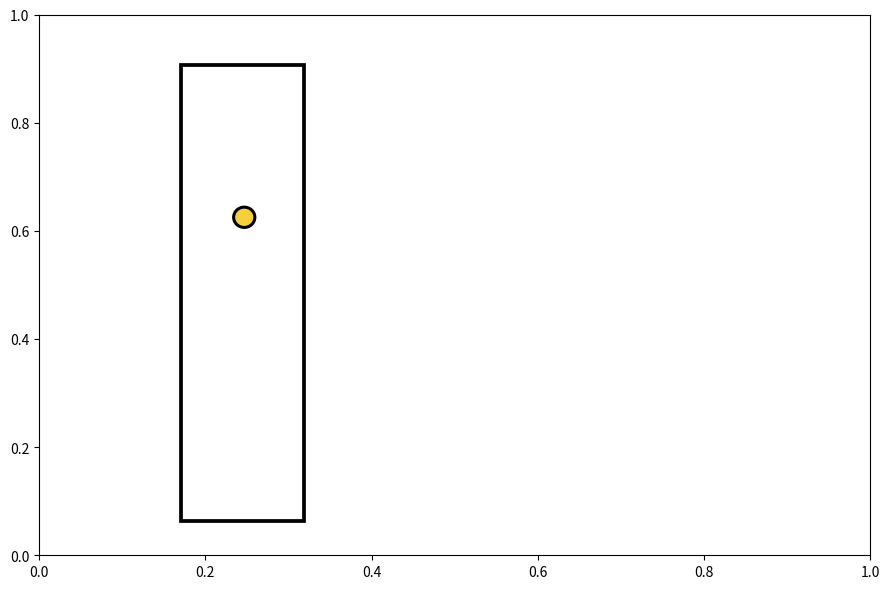
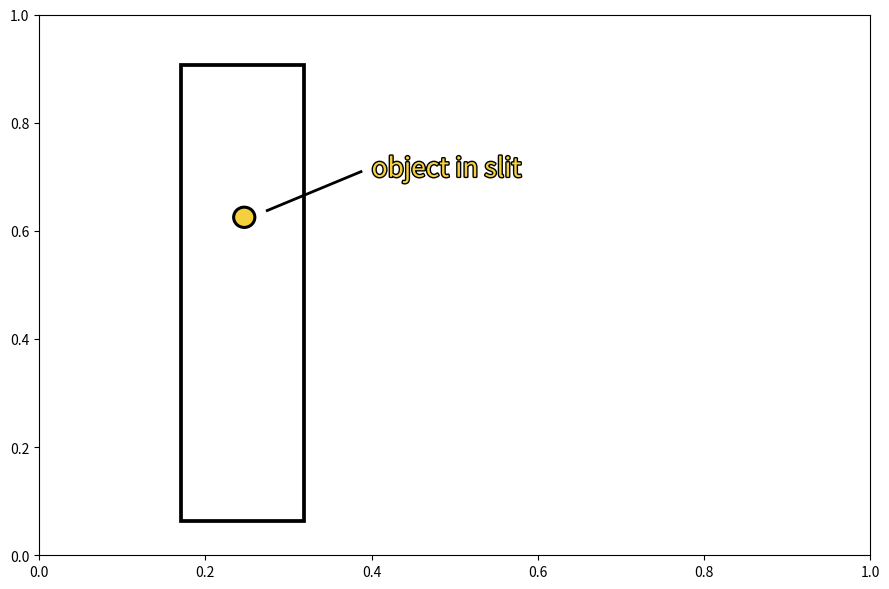
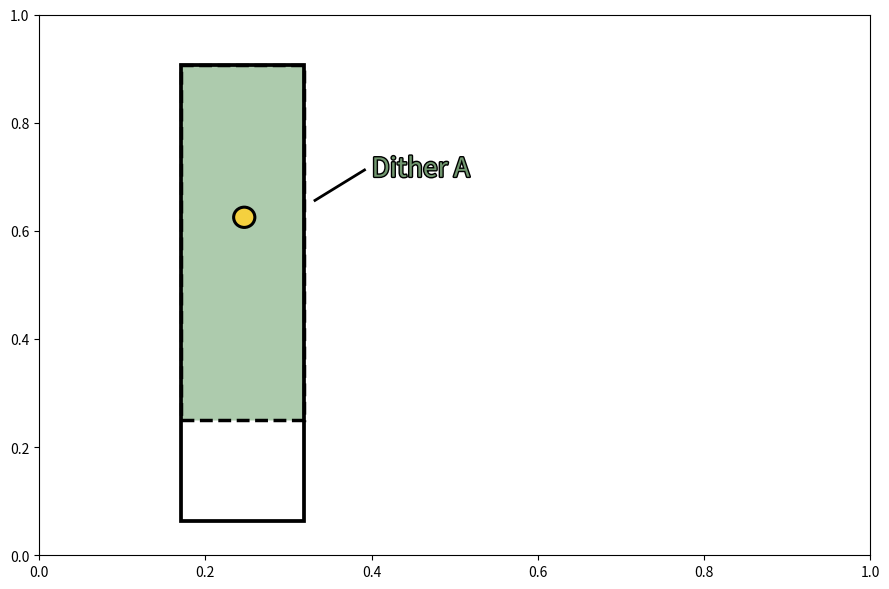
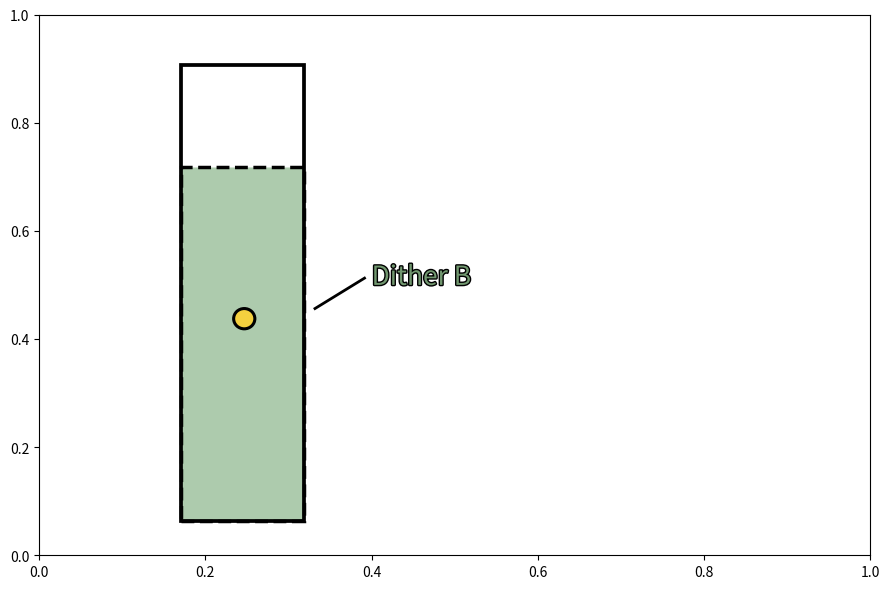
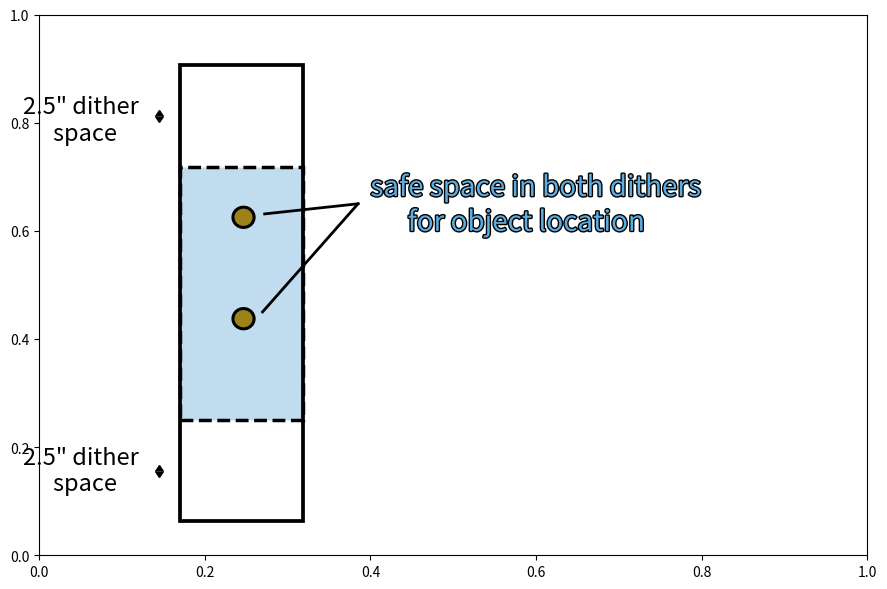
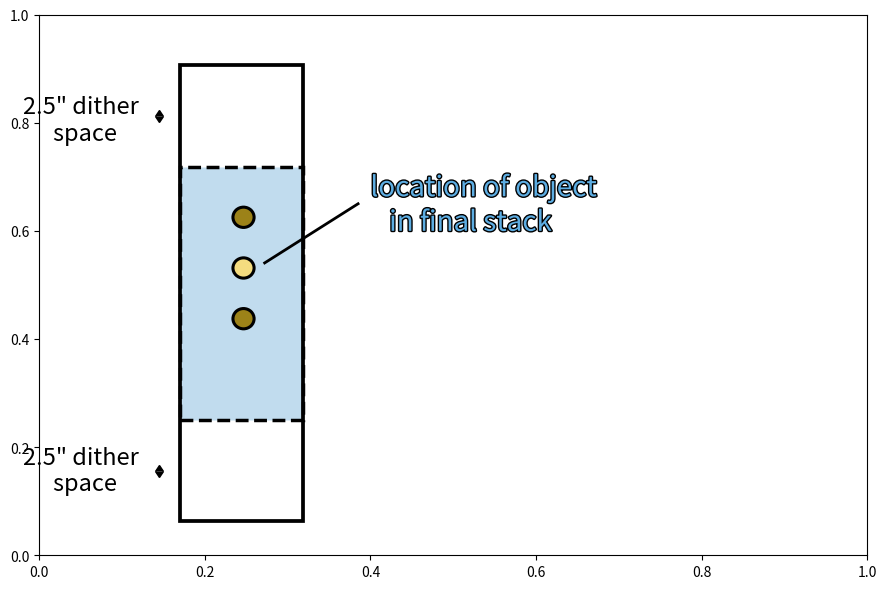
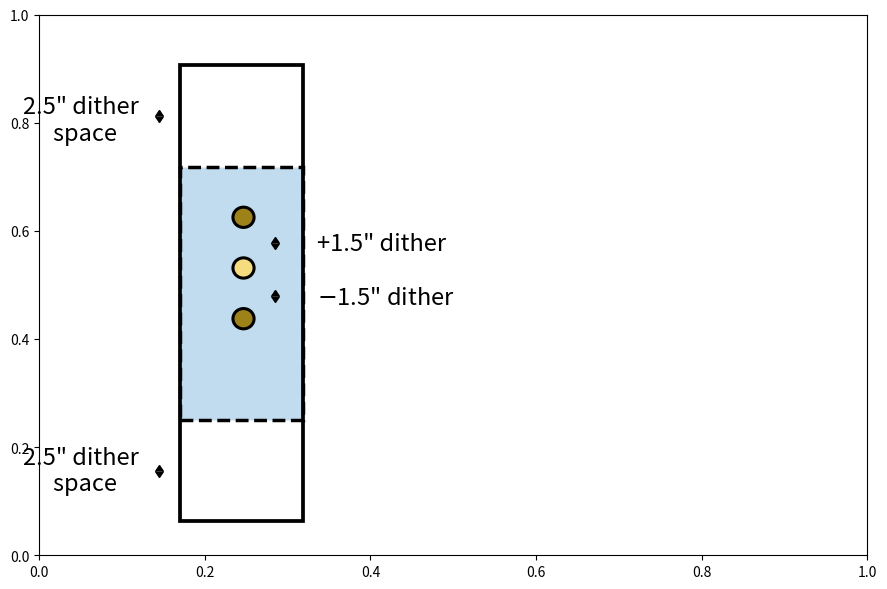
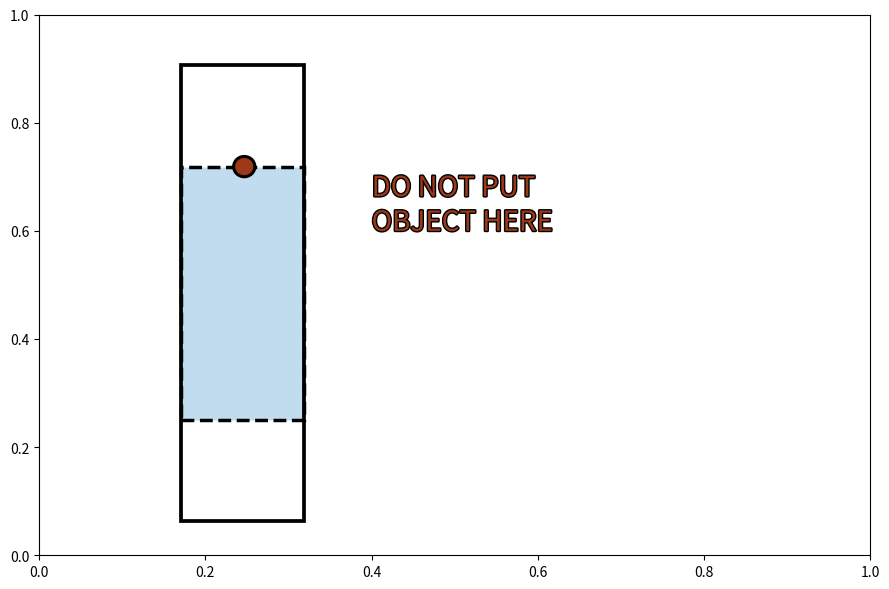

The script that saved these images, in order:
'''
This script makes an animation that of the ABAB dither pattern for the
MOSFIRE spectrograph on Keck I.  This includes the helpful information
about where it is recommended to place your object in the slit.

SOMETIMES it's easier to animate using a function and the `animation`
package in `matplotlib`, however in cases like this, when you need to
fine-tune detail for each frame (and there aren't too many frames) it's
actually better to just make images and then combine them into a GIF.

----->	Note that this code makes ten images.  In the README associated 
	with this directory you'll find instructions for how to make the
	the images into an animation.

Credit: 	Taylor Hutchison
		aibhleog@tamu.edu
		Texas A&M University
'''

_author_ = 'Taylor Hutchison'

import numpy as np
import matplotlib.pyplot as plt
from matplotlib.patches import Rectangle, Circle
import matplotlib.patheffects as PathEffects # it's how you make black-outlined text!

# running through making the ten images
for i in range(10):
	# making figure
	plt.figure(figsize=(9,6))
	ax = plt.gca()
	ax = plt.axes(xlim=(-0.6,1.75),ylim=(-0.4,1.2))

	# common kwargs for annotations
	notes_kwargs = {'transform':ax.transAxes,'fontsize':17}
	titles_kwargs = {'transform':ax.transAxes,'fontsize':19}

	# slit
	slit = Rectangle((-0.2,-0.3), 0.35, 1.35, facecolor='none',edgecolor='k',lw=2.7)
	ax.add_artist(slit)

	# -- stationary -- #
	if i == 0 or i == 1:
		# adding a star
		star = Circle((-0.02,0.6),0.03,facecolor='#F4D03F',edgecolor='k',lw=2.2,zorder=10)
		ax.add_artist(star)
		
		# -- adding notations -- #
		if i == 1: 
			txt = ax.text(0.4,0.7,'object in slit',color='#F4D03F',**titles_kwargs)
			txt.set_path_effects([PathEffects.withStroke(linewidth=2, foreground='k')])
			ax.plot([0.045,0.31],[0.62,0.735],color='k',lw=2) # line to object
		
	# -- first dither -- #
	if i == 2 or i == 4:
		fill = Rectangle((-0.2,0),0.35,1.05,zorder=0,facecolor='#ADCBAD',edgecolor='k',lw=2.5,ls='--')
		ax.add_artist(fill)

		# adding a star
		star = Circle((-0.02,0.6),0.03,facecolor='#F4D03F',edgecolor='k',lw=2.2,zorder=10)
		ax.add_artist(star)

		# -- adding notations -- #
		ax.plot([0.18,0.32],[0.65,0.74],color='k',lw=2)	
		txt = ax.text(0.4,0.7,'Dither A',color='#71976F',**titles_kwargs)
		txt.set_path_effects([PathEffects.withStroke(linewidth=2, foreground='k')])

	# -- second dither -- #
	if i == 3 or i == 5:
		fill = Rectangle((-0.2,-0.3),0.35,1.05,zorder=0,facecolor='#ADCBAD',edgecolor='k',lw=2.5,ls='--')
		ax.add_artist(fill)

		# adding a star
		star = Circle((-0.02,0.3),0.03,facecolor='#F4D03F',edgecolor='k',lw=2.2,zorder=10)
		ax.add_artist(star)

		# -- adding notations -- #
		ax.plot([0.18,0.32],[0.33,0.42],color='k',lw=2)
		txt = ax.text(0.4,0.5,'Dither B',color='#71976F',**titles_kwargs)
		txt.set_path_effects([PathEffects.withStroke(linewidth=2, foreground='k')])

	# -- both dithers, showing safe space -- #
	if i >= 6 and i <= 8:
		# adding both stars
		star1 = Circle((-0.02,0.3),0.03,facecolor='#9C8218',edgecolor='k',lw=2.2,zorder=7)
		star2 = Circle((-0.02,0.6),0.03,facecolor='#9C8218',edgecolor='k',lw=2.2,zorder=7)
		ax.add_artist(star1); ax.add_artist(star2)
	
		fill = Rectangle((-0.2,0),0.35,0.75,zorder=0,facecolor='#C1DCEE',edgecolor='k',lw=2.5,ls='--')
		ax.add_artist(fill)
		
		# -- specifying 2.5" dither space -- #
		ax.errorbar(-0.26,0.9,yerr=0.13,uplims=True,lolims=True,lw=2,color='k')
		ax.text(0.12,0.768,'2.5" dither\nspace    ',ha='right',**notes_kwargs)
		ax.errorbar(-0.26,0.-0.15,yerr=0.13,uplims=True,lolims=True,lw=2,color='k')
		ax.text(0.12,0.12,'2.5" dither\nspace    ',ha='right',**notes_kwargs)
		
		# notes about safe region
		if i == 6:
			# -- adding notations -- #
			ax.plot([0.034,0.305],[0.32,0.64],color='k',lw=2) # line to star 1
			ax.plot([0.04,0.305],[0.61,0.64],color='k',lw=2) # line to star 2
			txt = ax.text(0.4,0.6,'safe space in both dithers\n      for object location',transform=ax.transAxes,fontsize=20,color='#5DADE2')
			txt.set_path_effects([PathEffects.withStroke(linewidth=2, foreground='k')])
	
		# adding center star
		elif i == 7:
			star3 = Circle((-0.02,0.45),0.03,facecolor='#F4DC7F',edgecolor='k',lw=2.2,zorder=7)
			ax.add_artist(star3)
			
			# -- adding notations -- #
			ax.plot([0.04,0.305],[0.465,0.64],color='k',lw=2) # line to star 3
			txt = ax.text(0.4,0.6,'location of object\n   in final stack',transform=ax.transAxes,fontsize=20,color='#5DADE2')
			txt.set_path_effects([PathEffects.withStroke(linewidth=2, foreground='k')])
			
		# marking the dither amplitudes from center
		elif i == 8:
			star3 = Circle((-0.02,0.45),0.03,facecolor='#F4DC7F',edgecolor='k',lw=2.2,zorder=7)
			ax.add_artist(star3)
			
			# -- specifying 1.5" dithers -- #
			ax.errorbar(0.07,0.525,yerr=0.057,uplims=True,lolims=True,lw=2,color='k')
			ax.text(0.335,0.565,'+1.5" dither',**notes_kwargs)
			ax.errorbar(0.07,0.367,yerr=0.057,uplims=True,lolims=True,lw=2,color='k')
			ax.text(0.335,0.465,'$-$1.5" dither',**notes_kwargs)
		
	# -- do not place star here -- #	
	if i == 9:
		# adding bad star
		star4 = Circle((-0.02,0.75),0.03,facecolor='#9C3918',edgecolor='k',lw=2.2,zorder=7)
		ax.add_artist(star4)
		
		fill = Rectangle((-0.2,0),0.35,0.75,zorder=0,facecolor='#C1DCEE',edgecolor='k',lw=2.5,ls='--')
		ax.add_artist(fill)
		
		txt = ax.text(0.4,0.6,'DO NOT PUT\nOBJECT HERE',transform=ax.transAxes,fontsize=20,color='#9C3918')
		txt.set_path_effects([PathEffects.withStroke(linewidth=2, foreground='k')])
		

	# turning off grid lines
	ax.axis('off')

	plt.tight_layout() # good practice, makes figures nicer
	plt.savefig(f'frame_{i}.png') # fyi, my matplotlibrc has dpi=300
	plt.close('all')
